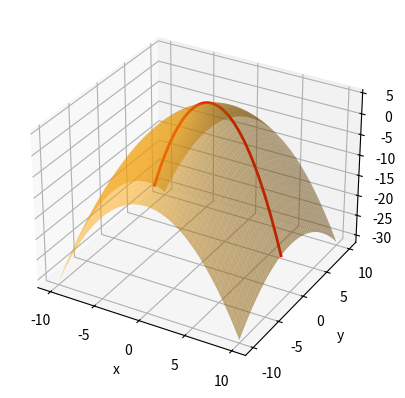

Source code (Python):
import numpy as np
import matplotlib.pyplot as plt
from mpl_toolkits.mplot3d import Axes3D

fig = plt.figure()
ax = fig.add_subplot(111, projection='3d')

x = np.linspace(-10, 10, 100)
y = np.linspace(-10, 10, 100)
X, Y = np.meshgrid(x, y)
Z = -(X**2 / 4) - (Y**2 / 9) + 5

#ax.plot_surface(X, Y, np.ones_like(Z)*4, alpha=0.5, color='blue')
ax.plot_surface(X, Y, Z, alpha=0.5, color='Orange')

x_cut = np.linspace(-10, 10, 100)
y_cut = 3 - (x_cut / 2)
z_cut = -(x_cut**2 / 4) - (y_cut**2 / 9) + 5

# Agregar título y etiquetas de los ejes
plt.xlabel('x')
plt.ylabel('y')

ax.plot(x_cut, y_cut, z_cut, color='red', linewidth=2)

plt.show()